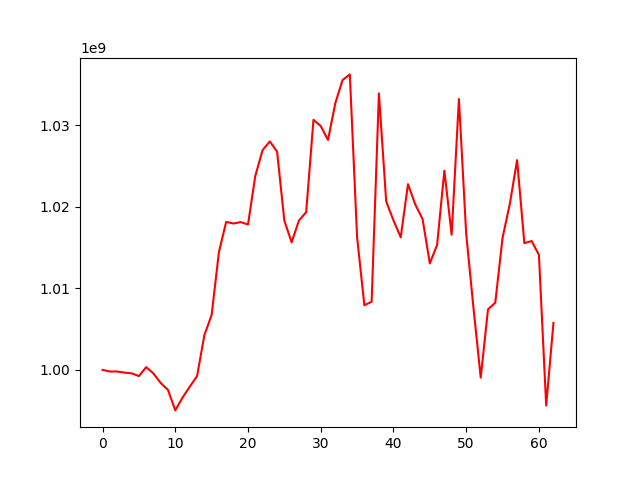

The file beside this chart, header and first rows:
, 0
0, 1000000000
1, 999807912
2, 999807890
3, 999671316
4, 999586064
5, 999245297
6, 1000340914
7, 999565423
8, 998387133
9, 997548768
10, 995040302
11, 996607971
12, 997949358
13, 999252262
14, 1004262713
15, 1006734098
16, 1014443677
17, 1018143700
18, 1017944620
19, 1018118547
20, 1017820554
21, 1023760021
22, 1026929115
23, 1028008597
24, 1026748935
25, 1018289547
26, 1015644830
27, 1018295050
28, 1019340643
29, 1030649311
30, 1029890873
31, 1028181941
32, 1032667823
33, 1035523415
34, 1036220004
35, 1016285570
36, 1007927589
37, 1008358372
38, 1033887123
39, 1020661448
40, 1018326377
41, 1016252630
42, 1022766448
43, 1020277896
44, 1018511969
45, 1013053151
46, 1015309359
47, 1024427857
48, 1016570146
49, 1033199670
50, 1016700001
51, 1007613003
52, 999052543
53, 1007424727
54, 1008241407
55, 1016181198
56, 1020348840
57, 1025710511
58, 1015535605
59, 1015798063
... 3 more rows
